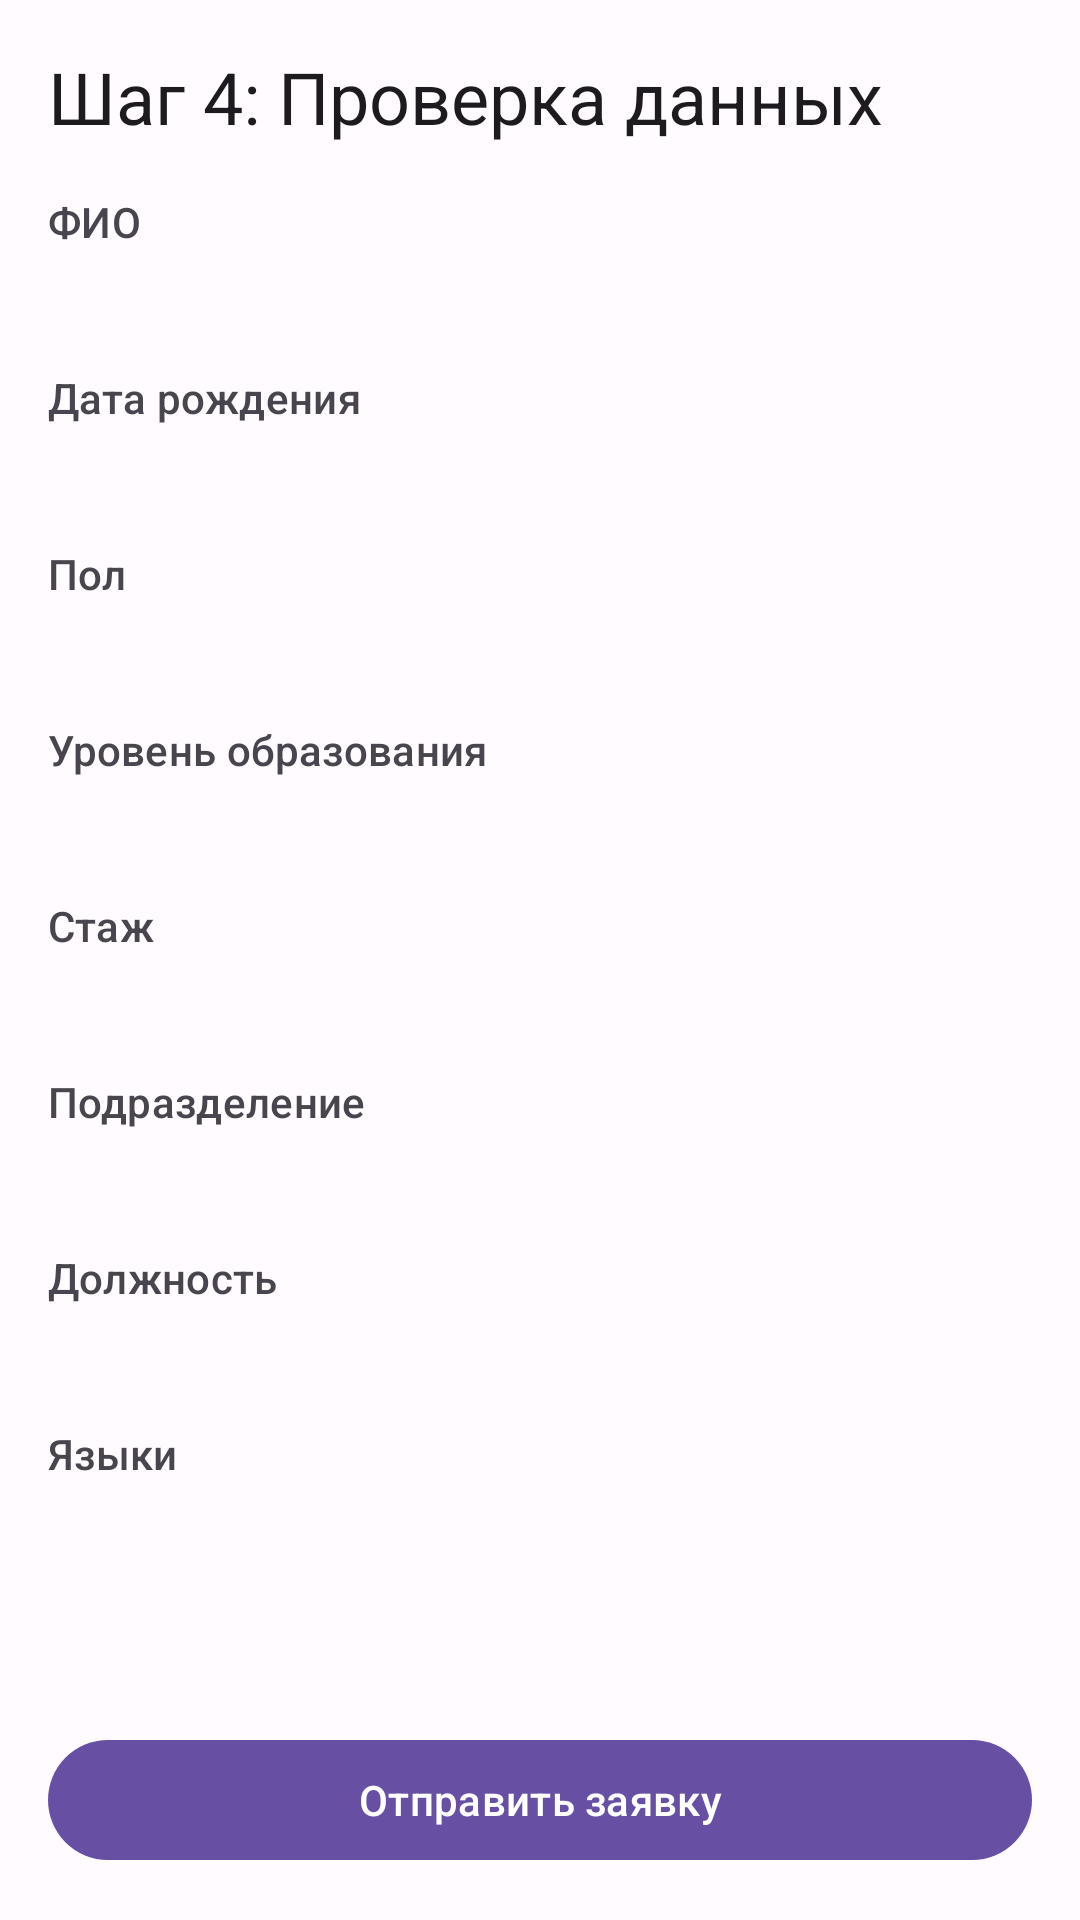

Layout XML and referenced resources for this Android screen:
<!-- AndroidManifest.xml: application theme Theme.HrSystem -->
<!-- res/layout/fragment_candidate_preview.xml -->
<?xml version="1.0" encoding="utf-8"?>
<androidx.core.widget.NestedScrollView
    xmlns:android="http://schemas.android.com/apk/res/android"
    xmlns:app="http://schemas.android.com/apk/res-auto"
    xmlns:tools="http://schemas.android.com/tools"
    android:layout_width="match_parent"
    android:layout_height="match_parent"
    android:fillViewport="true">

    <androidx.constraintlayout.widget.ConstraintLayout
        android:layout_width="match_parent"
        android:layout_height="wrap_content"
        android:padding="16dp"
        tools:context=".ui.candidate.CandidatePreviewFragment">

        
        <TextView
            android:id="@+id/tv_preview_title"
            android:layout_width="wrap_content"
            android:layout_height="wrap_content"
            android:text="@string/candidate_preview_title"
            android:textAppearance="?attr/textAppearanceHeadlineSmall"
            app:layout_constraintTop_toTopOf="parent"
            app:layout_constraintStart_toStartOf="parent"/>

        
        <TextView
            android:id="@+id/tv_full_name_label"
            style="@style/PreviewLabelStyle"
            android:text="@string/full_name_label"
            app:layout_constraintTop_toBottomOf="@id/tv_preview_title"
            app:layout_constraintStart_toStartOf="parent"/>
        <TextView
            android:id="@+id/tv_full_name_value"
            style="@style/PreviewValueStyle"
            app:layout_constraintStart_toStartOf="parent"
            app:layout_constraintTop_toBottomOf="@id/tv_full_name_label"
            tools:text="Иванов Иван"/>

        
        <TextView
            android:id="@+id/tv_dob_label"
            style="@style/PreviewLabelStyle"
            android:text="@string/dob_label"
            app:layout_constraintTop_toBottomOf="@id/tv_full_name_value"
            app:layout_constraintStart_toStartOf="parent"/>
        <TextView
            android:id="@+id/tv_dob_value"
            style="@style/PreviewValueStyle"
            app:layout_constraintStart_toStartOf="parent"
            app:layout_constraintTop_toBottomOf="@id/tv_dob_label"
            tools:text="01.01.1990"/>

        
        <TextView
            android:id="@+id/tv_gender_preview_label"
            style="@style/PreviewLabelStyle"
            android:text="@string/gender_label"
            app:layout_constraintTop_toBottomOf="@id/tv_dob_value"
            app:layout_constraintStart_toStartOf="parent"/>
        <TextView
            android:id="@+id/tv_gender_preview_value"
            style="@style/PreviewValueStyle"
            app:layout_constraintStart_toStartOf="parent"
            app:layout_constraintTop_toBottomOf="@id/tv_gender_preview_label"
            tools:text="Мужской"/>

        
        <TextView
            android:id="@+id/tv_education_preview_label"
            style="@style/PreviewLabelStyle"
            android:text="@string/education_level_label"
            app:layout_constraintTop_toBottomOf="@id/tv_gender_preview_value"
            app:layout_constraintStart_toStartOf="parent"/>
        <TextView
            android:id="@+id/tv_education_preview_value"
            style="@style/PreviewValueStyle"
            app:layout_constraintStart_toStartOf="parent"
            app:layout_constraintTop_toBottomOf="@id/tv_education_preview_label"
            tools:text="Высшее"/>

        
        <TextView
            android:id="@+id/tv_experience_label"
            style="@style/PreviewLabelStyle"
            android:text="@string/experience_label"
            app:layout_constraintTop_toBottomOf="@id/tv_education_preview_value"
            app:layout_constraintStart_toStartOf="parent"/>
        <TextView
            android:id="@+id/tv_experience_value"
            style="@style/PreviewValueStyle"
            app:layout_constraintStart_toStartOf="parent"
            app:layout_constraintTop_toBottomOf="@id/tv_experience_label"
            tools:text="Общий: 10 лет, Академ.: 5 лет"/>

        
        <TextView
            android:id="@+id/tv_department_preview_label"
            style="@style/PreviewLabelStyle"
            android:text="@string/department_hint"
            app:layout_constraintTop_toBottomOf="@id/tv_experience_value"
            app:layout_constraintStart_toStartOf="parent"/>
        <TextView
            android:id="@+id/tv_department_preview_value"
            style="@style/PreviewValueStyle"
            app:layout_constraintStart_toStartOf="parent"
            app:layout_constraintTop_toBottomOf="@id/tv_department_preview_label"
            tools:text="Кафедра ИВТ"/>

        
        <TextView
            android:id="@+id/tv_position_preview_label"
            style="@style/PreviewLabelStyle"
            android:text="@string/position_hint"
            app:layout_constraintTop_toBottomOf="@id/tv_department_preview_value"
            app:layout_constraintStart_toStartOf="parent"/>
        <TextView
            android:id="@+id/tv_position_preview_value"
            style="@style/PreviewValueStyle"
            app:layout_constraintStart_toStartOf="parent"
            app:layout_constraintTop_toBottomOf="@id/tv_position_preview_label"
            tools:text="Доцент"/>

        
        <TextView
            android:id="@+id/tv_languages_preview_label"
            style="@style/PreviewLabelStyle"
            android:text="@string/languages_label"
            app:layout_constraintTop_toBottomOf="@id/tv_position_preview_value"
            app:layout_constraintStart_toStartOf="parent"/>
        <TextView
            android:id="@+id/tv_languages_preview_value"
            style="@style/PreviewValueStyle"
            android:layout_width="0dp"
            app:layout_constraintStart_toStartOf="parent"
            app:layout_constraintEnd_toEndOf="parent"
            app:layout_constraintTop_toBottomOf="@id/tv_languages_preview_label"
            tools:text="Английский (Продвинутый), Немецкий (Средний)"/>


        
        <ProgressBar
            android:id="@+id/progress_bar_preview"
            android:layout_width="wrap_content"
            android:layout_height="wrap_content"
            android:layout_marginTop="32dp"
            android:layout_marginBottom="16dp"
            android:visibility="gone"
            tools:visibility="visible"
            app:layout_constraintTop_toBottomOf="@id/tv_languages_preview_value"
            app:layout_constraintBottom_toTopOf="@id/btn_submit_application"
            app:layout_constraintStart_toStartOf="parent"
            app:layout_constraintEnd_toEndOf="parent" />


        
        <com.google.android.material.button.MaterialButton
            android:id="@+id/btn_submit_application"
            android:layout_width="0dp"
            android:layout_height="wrap_content"
            android:text="@string/submit_application_button"
            app:icon="@drawable/ic_send"
            app:iconTint="?attr/colorOnPrimary"
            app:iconGravity="textStart"
            app:layout_constraintBottom_toBottomOf="parent"
            app:layout_constraintStart_toStartOf="parent"
            app:layout_constraintEnd_toEndOf="parent"
            android:layout_marginTop="16dp"/>


    </androidx.constraintlayout.widget.ConstraintLayout>
</androidx.core.widget.NestedScrollView>
<!-- resources referenced by this layout -->
<resources>
  <string name="candidate_preview_title">Шаг 4: Проверка данных</string>
  <string name="department_hint">Подразделение</string>
  <string name="dob_label">Дата рождения</string>
  <string name="education_level_label">Уровень образования</string>
  <string name="experience_label">Стаж</string>
  <string name="full_name_label">ФИО</string>
  <string name="gender_label">Пол</string>
  <string name="languages_label">Языки</string>
  <string name="position_hint">Должность</string>
  <string name="submit_application_button">Отправить заявку</string>
  <style name="PreviewLabelStyle" parent="">
          <item name="android:layout_width">wrap_content</item>
          <item name="android:layout_height">wrap_content</item>
          <item name="android:layout_marginTop">16dp</item>
          <item name="android:textAppearance">?attr/textAppearanceLabelLarge</item>
          <item name="android:textColor">?attr/colorOnSurfaceVariant</item>
      </style>
  <style name="PreviewValueStyle" parent="">
          <item name="android:layout_width">wrap_content</item>
          <item name="android:layout_height">wrap_content</item>
          <item name="android:layout_marginTop">2dp</item>
          <item name="android:textAppearance">?attr/textAppearanceBodyLarge</item>
          <item name="android:textColor">?attr/colorOnSurface</item>
      </style>
  <style name="Theme.HrSystem" parent="Base.Theme.HrSystem" />
  <color name="md_theme_light_primary">#6750A4</color>
  <color name="md_theme_light_onPrimary">#FFFFFF</color>
  <color name="md_theme_light_primaryContainer">#EADDFF</color>
  <color name="md_theme_light_onPrimaryContainer">#21005D</color>
  <color name="md_theme_light_secondary">#625B71</color>
  <color name="md_theme_light_onSecondary">#FFFFFF</color>
  <color name="md_theme_light_secondaryContainer">#E8DEF8</color>
  <color name="md_theme_light_onSecondaryContainer">#1D192B</color>
  <color name="md_theme_light_tertiary">#7D5260</color>
  <color name="md_theme_light_onTertiary">#FFFFFF</color>
  <color name="md_theme_light_tertiaryContainer">#FFD8E4</color>
  <color name="md_theme_light_onTertiaryContainer">#31111D</color>
  <color name="md_theme_light_error">#B3261E</color>
  <color name="md_theme_light_onError">#FFFFFF</color>
  <color name="md_theme_light_errorContainer">#F9DEDC</color>
  <color name="md_theme_light_onErrorContainer">#410E0B</color>
  <color name="md_theme_light_background">#FFFBFE</color>
  <color name="md_theme_light_onBackground">#1C1B1F</color>
  <color name="md_theme_light_surface">#FFFBFE</color>
  <color name="md_theme_light_onSurface">#1C1B1F</color>
  <color name="md_theme_light_surfaceVariant">#E7E0EC</color>
  <color name="md_theme_light_onSurfaceVariant">#49454F</color>
  <color name="md_theme_light_outline">#79747E</color>
</resources>
